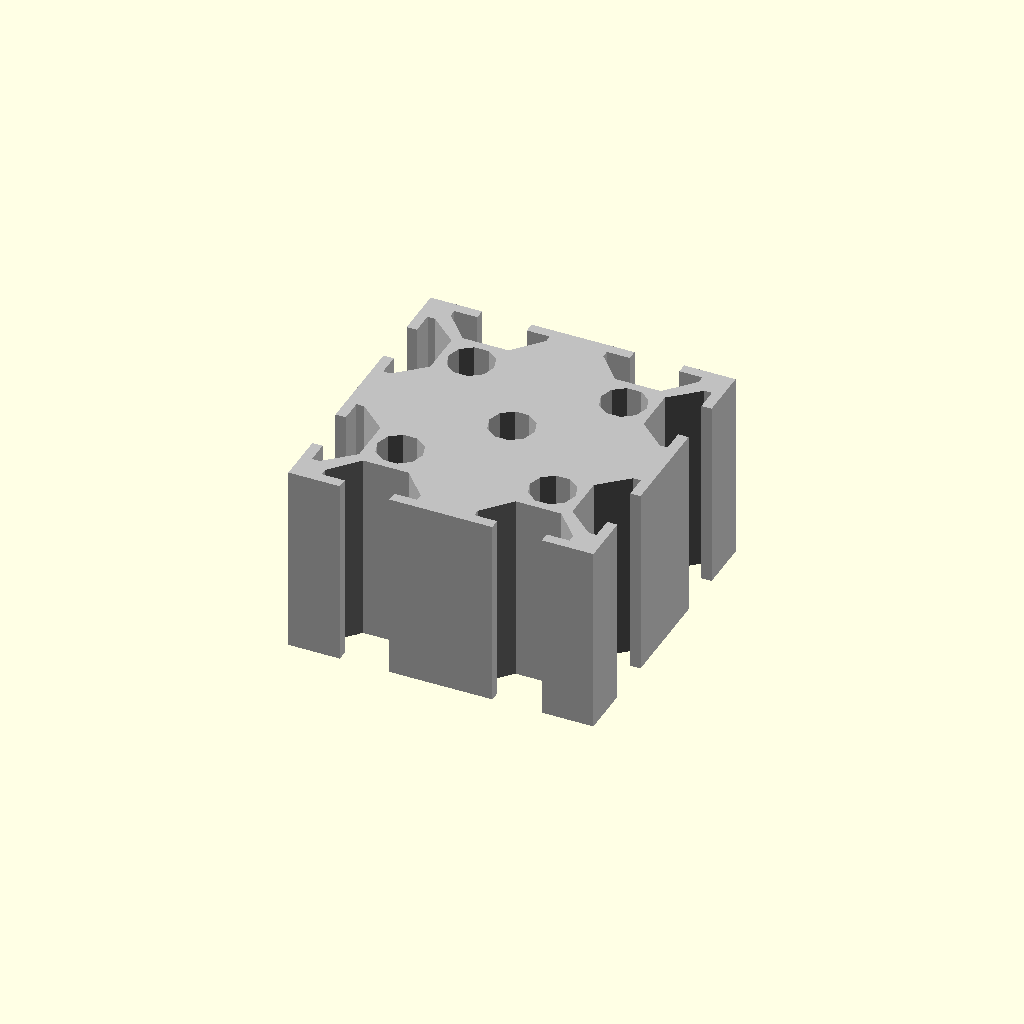
Cell 1 — every parameter at its default value.
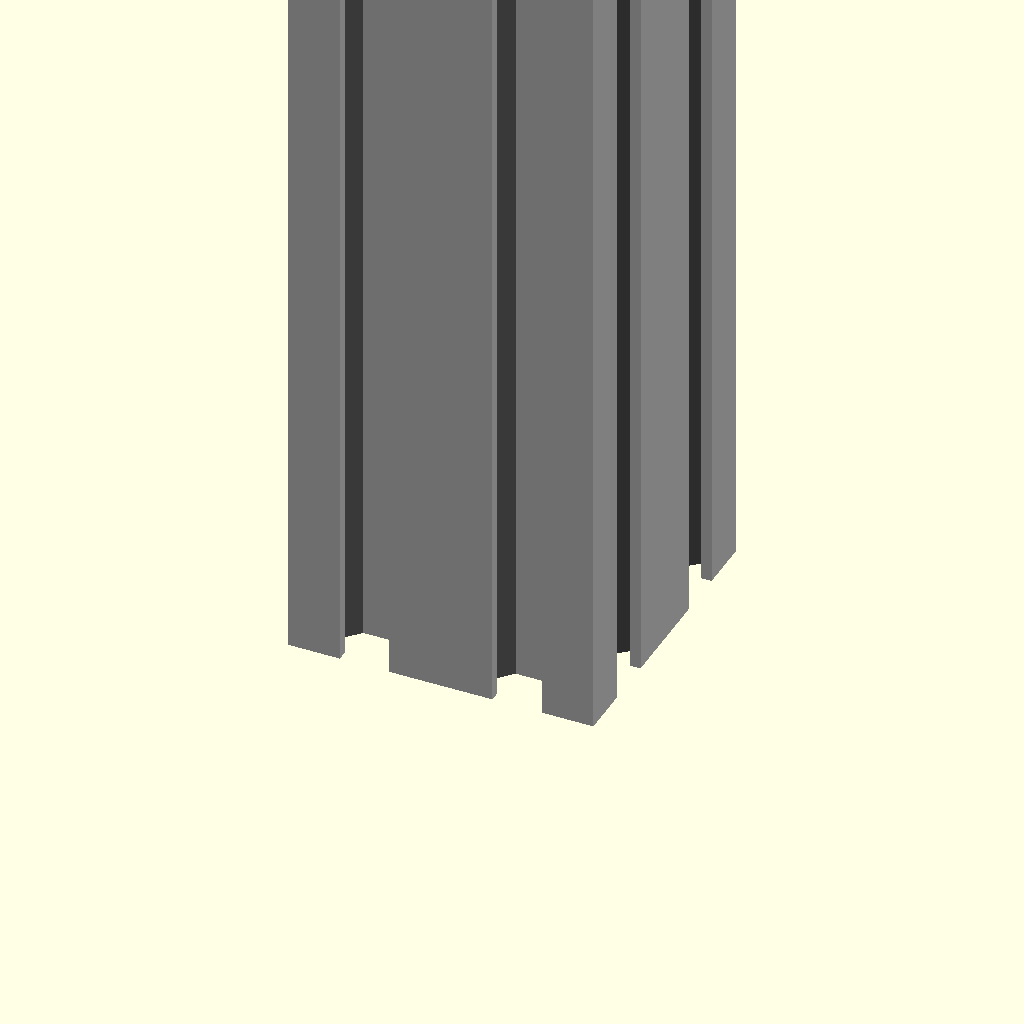
Cell 2: Height = 500 (everything else at default).
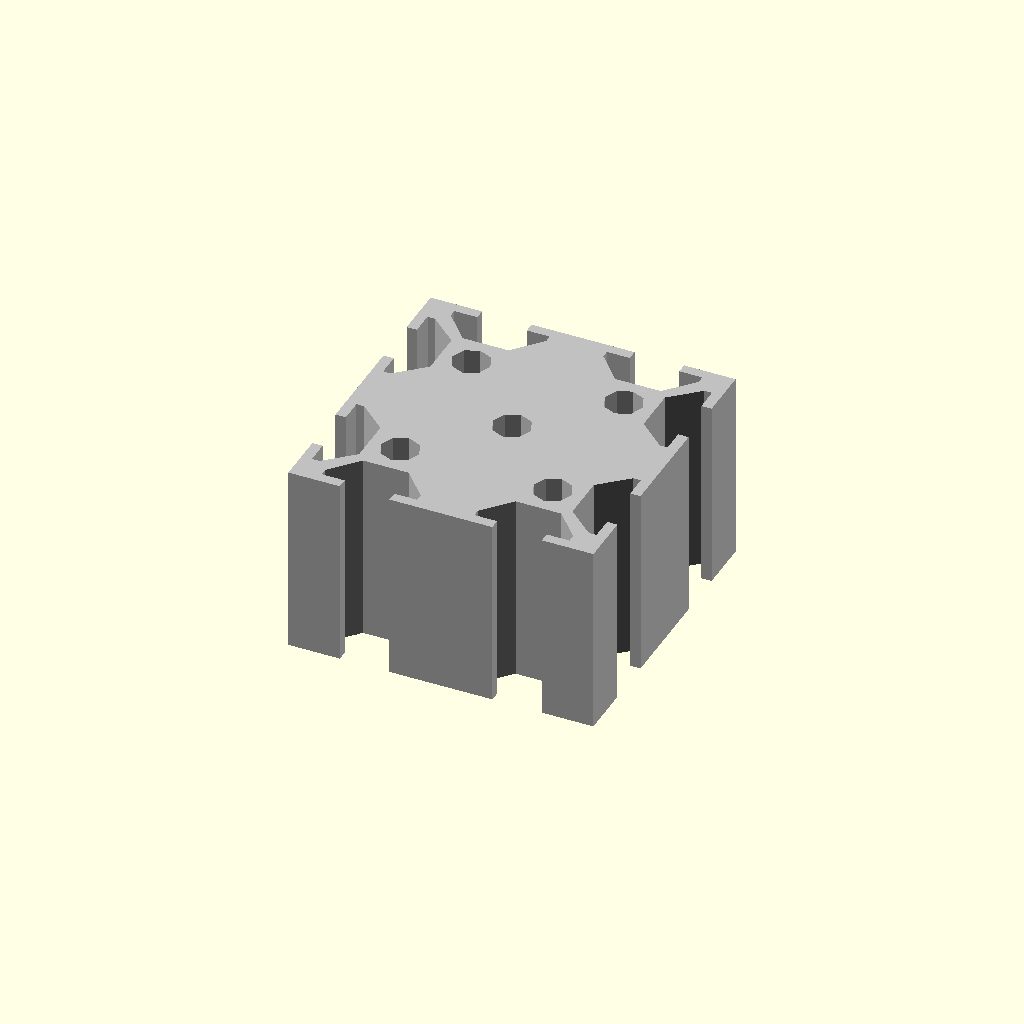
Cell 3: InnerDiameter = 5 (everything else at default).
One fixed orthographic camera (rotation 55°, 0°, 25°; colour scheme Cornfield) for every cell.
OpenSCAD source file inputs/thingiverse/files/thing-2534798/files/4040-Profile-v1.scad:
//Specify the height
Height = 25 ; // [1:1:500]
//Specify the inner diameter
InnerDiameter = 6 ; // [5:1:6]

4040_Profile ();
module 4040_Profile() {
    color ("silver")
    difference () {
        translate ([0,0,0]) cube ([40,40,Height]);
        translate ([10,10,-1]) cylinder(d=InnerDiameter,h=+Height+2);
        translate ([10,30,-1]) cylinder(d=InnerDiameter,h=+Height+2);
        translate ([20,20,-1]) cylinder(d=InnerDiameter,h=+Height+2);
        translate ([30,10,-1]) cylinder(d=InnerDiameter,h=+Height+2);
        translate ([30,30,-1]) cylinder(d=InnerDiameter,h=+Height+2);

        translate ([0,0,0]) 4040_ProfileCutOut (Height=Height);             //bottom left
        translate ([20,0,0]) 4040_ProfileCutOut (Height=Height);            //bottom right

        translate ([0,0,0]) mirror ([1,0,0]) rotate ([0,0,90]) 4040_ProfileCutOut (Height=Height); //leftside bottom
        translate ([0,20,0]) mirror ([1,0,0]) rotate ([0,0,90]) 4040_ProfileCutOut (Height=Height); //leftside top
        
        *translate ([0,20,0]) mirror ([0,1,0]) 4040_ProfileCutOut (Height=Height);
        
        translate ([40,20,0]) rotate ([0,0,-90]) mirror ([0,1,0]) 4040_ProfileCutOut (Height=Height); //rightside bottom
        translate ([40,40,0]) rotate ([0,0,-90]) mirror ([0,1,0]) 4040_ProfileCutOut (Height=Height); //rightside top 

        *translate ([0,20,0]) 4040_ProfileCutOut (Height=Height);
        translate ([0,40,0]) mirror ([0,1,0]) 4040_ProfileCutOut (Height=Height); //Top Left
        translate ([20,40,0]) mirror ([0,1,0]) 4040_ProfileCutOut (Height=Height); //Top right
        *translate ([20,40,0]) rotate ([0,0,-90]) mirror ([0,1,0]) 4040_ProfileCutOut (Height=Height);
    }
}
*translate ([0,0,0]) 4040_ProfileCutOut (Height=50,InnerDiameter=5);
module 4040_ProfileCutOut () {    
    color ("silver")
    union () {
        translate ([10-3.25,-0.5,-1]) cube ([6.5,6,Height+2]);
        hull () {
            translate ([10-6.25,1.35,-1]) cube ([12.5,1,Height+2]);
            translate ([10-3,5,-1]) cube ([6,1,Height+2]);
        }
    }
}
Parameter table extracted from the source (name, type, default, range or options):
Height: number, default 25, range 1 to 500, step 1
InnerDiameter: number, default 6, range 5 to 6, step 1
